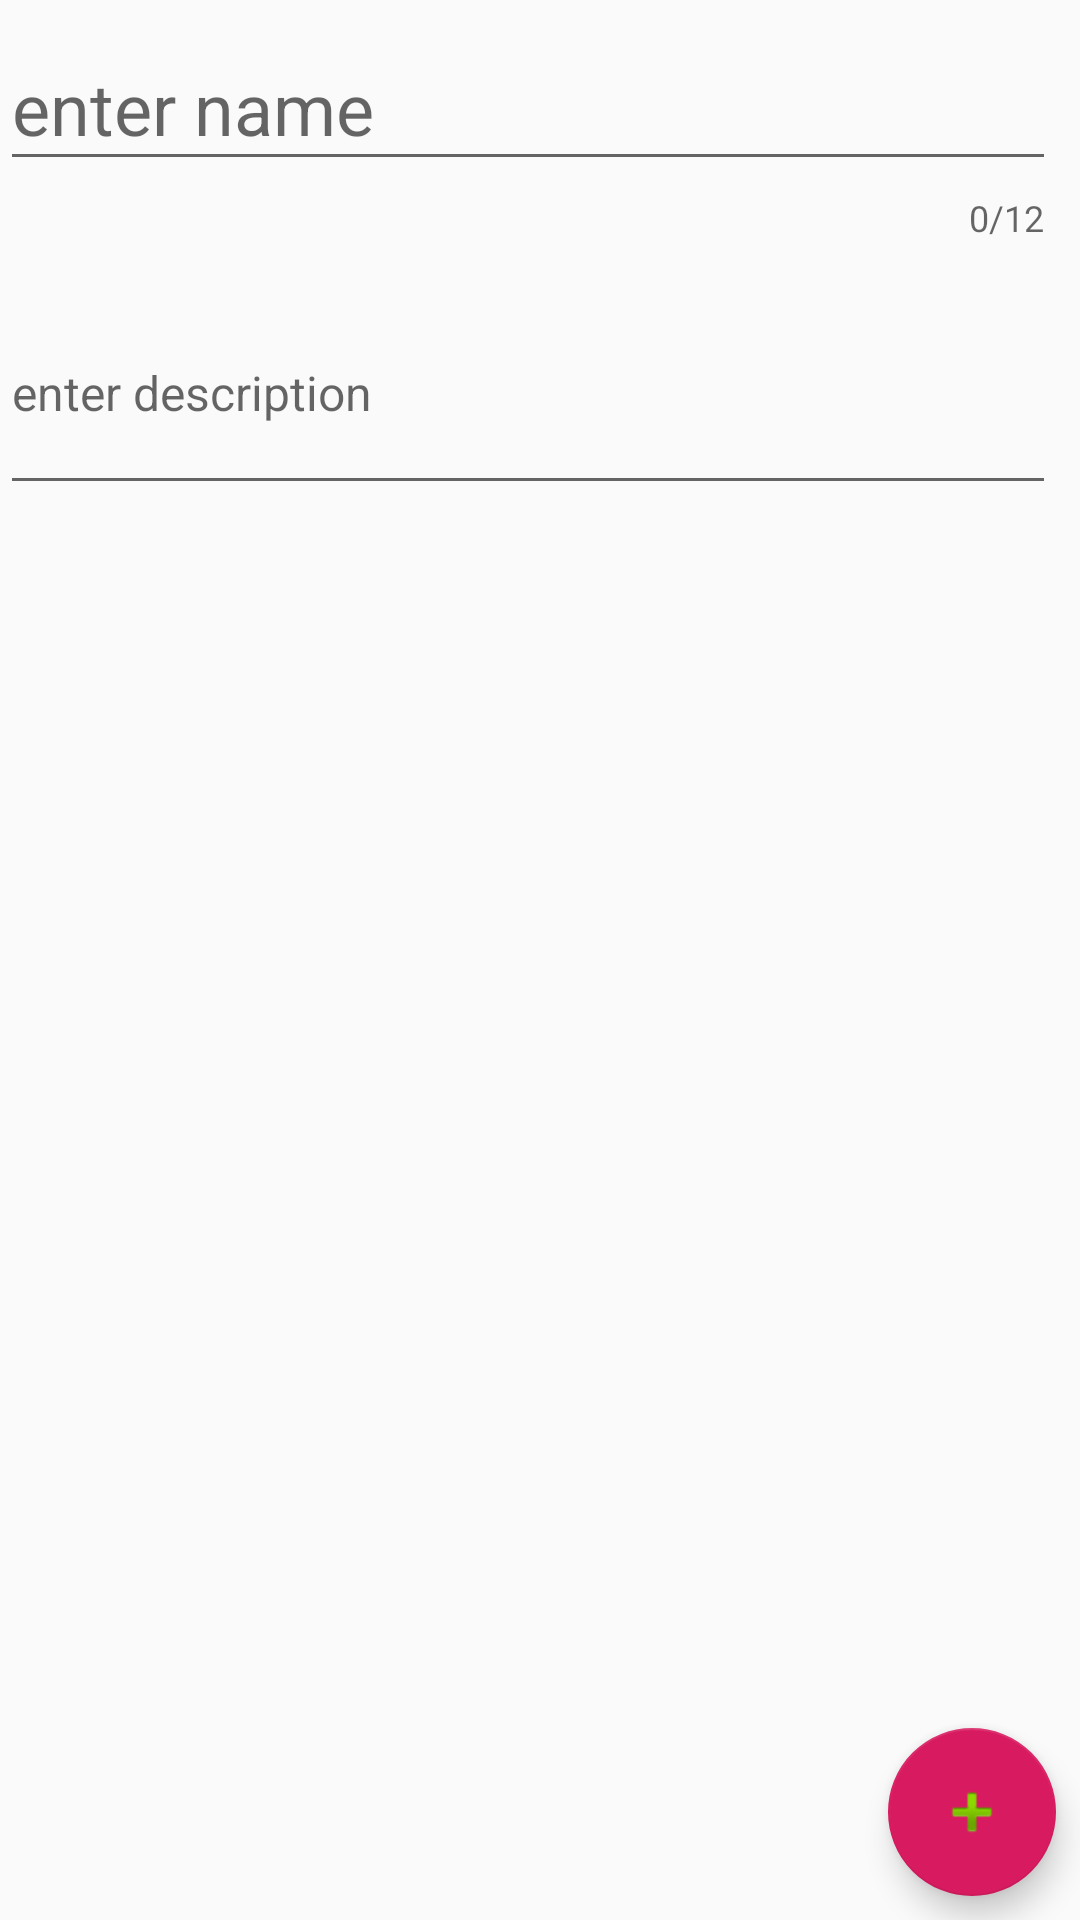

Here is an Android app screen rendered from its layout file. Give the layout XML and the strings, colors and styles it references.
<!-- AndroidManifest.xml: application theme AppTheme -->
<!-- res/layout/activity_action_add.xml -->
<?xml version="1.0" encoding="utf-8"?>
<androidx.constraintlayout.widget.ConstraintLayout xmlns:android="http://schemas.android.com/apk/res/android"
    xmlns:app="http://schemas.android.com/apk/res-auto"
    xmlns:tools="http://schemas.android.com/tools"
    android:layout_width="match_parent"
    android:layout_height="match_parent"
    tools:context=".main.actions.ActionAddActivity">

    <com.google.android.material.textfield.TextInputLayout
        android:id="@+id/activity_action_add_name_layout"
        app:counterEnabled="true"
        app:counterMaxLength="12"
        app:errorEnabled="true"
        android:layout_width="match_parent"
        android:layout_height="wrap_content"
        android:layout_marginEnd="8dp"
        app:layout_constraintEnd_toEndOf="parent"
        app:layout_constraintStart_toStartOf="parent"
        app:layout_constraintTop_toTopOf="parent">

        <com.google.android.material.textfield.TextInputEditText
            android:id="@+id/activity_action_add_name"
            android:layout_width="match_parent"
            android:layout_height="wrap_content"
            android:hint="@string/enter_name"
            android:textSize="24sp" />

    </com.google.android.material.textfield.TextInputLayout>

    <com.google.android.material.textfield.TextInputLayout

        android:id="@+id/activity_action_add_description_layout"
        android:layout_width="match_parent"
        android:layout_height="wrap_content"
        android:layout_marginEnd="8dp"
        app:layout_constraintEnd_toEndOf="parent"
        app:layout_constraintStart_toStartOf="parent"
        app:layout_constraintTop_toBottomOf="@id/activity_action_add_name_layout">

        <com.google.android.material.textfield.TextInputEditText
            android:id="@+id/activity_action_add_description"
            android:layout_width="match_parent"
            android:layout_height="wrap_content"
            android:hint="@string/enter_description"
            android:lines="3"
            android:textSize="16sp" />

    </com.google.android.material.textfield.TextInputLayout>

    <com.google.android.material.floatingactionbutton.FloatingActionButton
        android:id="@+id/floatingActionButton"
        android:layout_width="wrap_content"
        android:layout_height="wrap_content"
        android:layout_marginEnd="8dp"
        android:layout_marginBottom="8dp"
        android:clickable="true"
        android:onClick="click"
        app:layout_constraintBottom_toBottomOf="parent"
        app:layout_constraintEnd_toEndOf="parent"
        app:srcCompat="@android:drawable/ic_input_add" />

</androidx.constraintlayout.widget.ConstraintLayout>
<!-- resources referenced by this layout -->
<resources>
  <string name="enter_description">enter description</string>
  <string name="enter_name">enter name</string>
  <style name="AppTheme" parent="Theme.AppCompat.Light.DarkActionBar">
          
          <item name="colorPrimary">@color/colorPrimary</item>
          
          <item name="colorAccent">@color/colorAccent</item>
          <item name="colorPrimaryDark">@color/blueDark</item>
      </style>
  <color name="colorPrimary">#25368A</color>
  <color name="colorAccent">#D81B60</color>
  <color name="blueDark">#25368A</color>
</resources>
